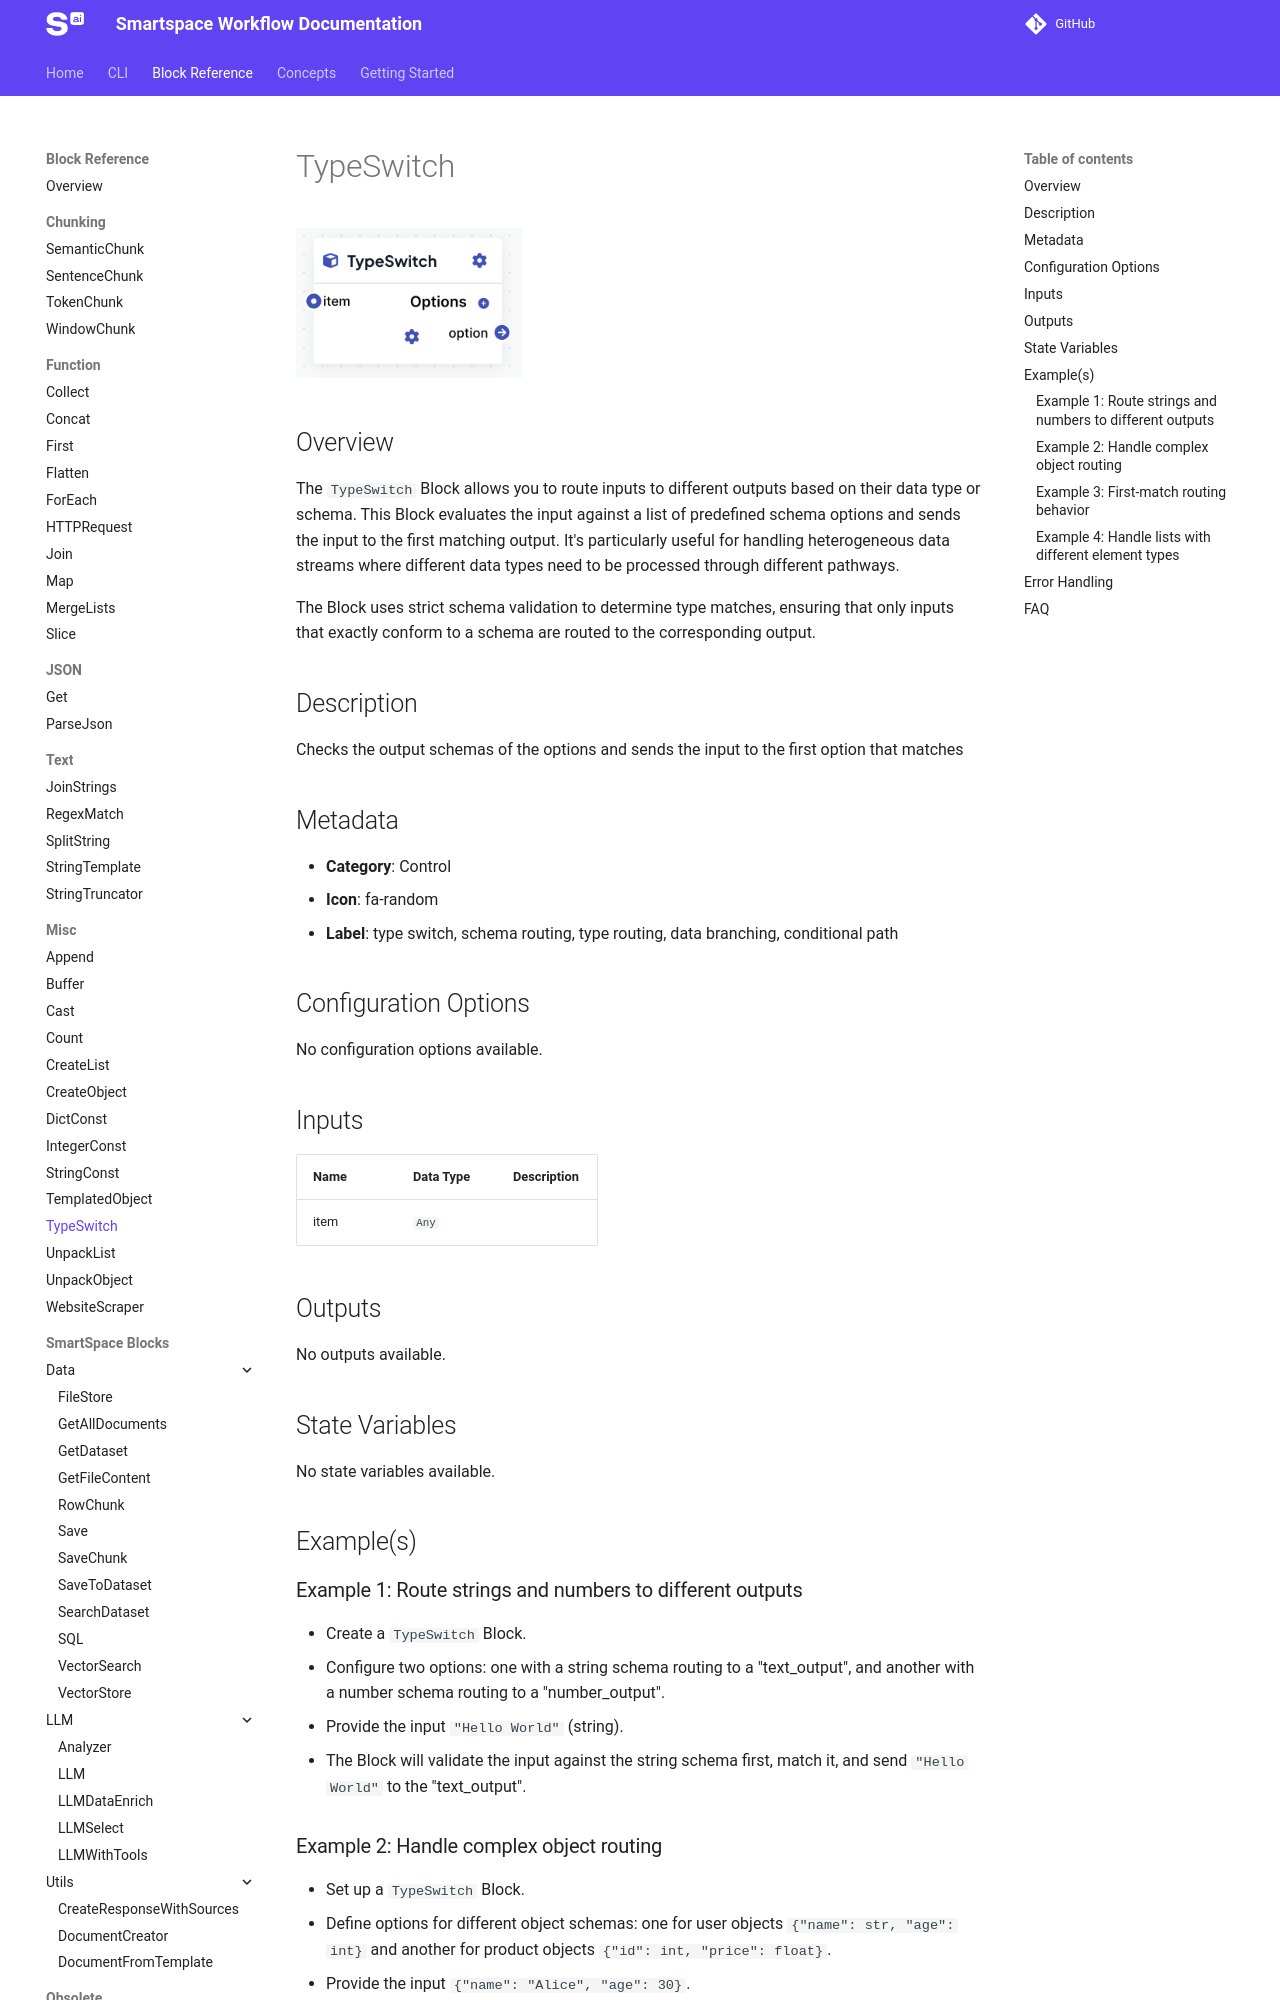

repository: Smartspace-ai/smartspace-sdk · page: dev/block-reference/TypeSwitch/index.html · generator: mkdocs

{% set path = "assets/" + page.title + "-block.png" %}
{% if block_image_exists(path) %}
![{{page.title}}]({{path}}){{ block_image_sizing() }}
{% endif %}

## Overview
The `TypeSwitch` Block allows you to route inputs to different outputs based on their data type or schema. This Block evaluates the input against a list of predefined schema options and sends the input to the first matching output. It's particularly useful for handling heterogeneous data streams where different data types need to be processed through different pathways.

The Block uses strict schema validation to determine type matches, ensuring that only inputs that exactly conform to a schema are routed to the corresponding output.

{{ generate_block_details(page.title) }}

## Example(s)

### Example 1: Route strings and numbers to different outputs
- Create a `TypeSwitch` Block.
- Configure two options: one with a string schema routing to a "text_output", and another with a number schema routing to a "number_output".
- Provide the input `"Hello World"` (string).
- The Block will validate the input against the string schema first, match it, and send `"Hello World"` to the "text_output".

### Example 2: Handle complex object routing
- Set up a `TypeSwitch` Block.
- Define options for different object schemas: one for user objects `{"name": str, "age": int}` and another for product objects `{"id": int, "price": float}`.
- Provide the input `{"name": "Alice", "age": 30}`.
- The Block will match this against the user schema and route it to the corresponding user processing output.

### Example 3: First-match routing behavior
- Create a `TypeSwitch` Block.
- Configure multiple options where some schemas might overlap (e.g., both accepting integers).
- Provide an integer input like `42`.
- The Block will send the input to the first option that matches, demonstrating the first-match routing behavior.

### Example 4: Handle lists with different element types
- Set up a `TypeSwitch` Block.
- Define options for `list[str]` routing to a "string_list_output" and `list[int]` routing to a "number_list_output".
- Provide the input `["apple", "banana", "cherry"]`.
- The Block will match this as a list of strings and route it to the "string_list_output".
